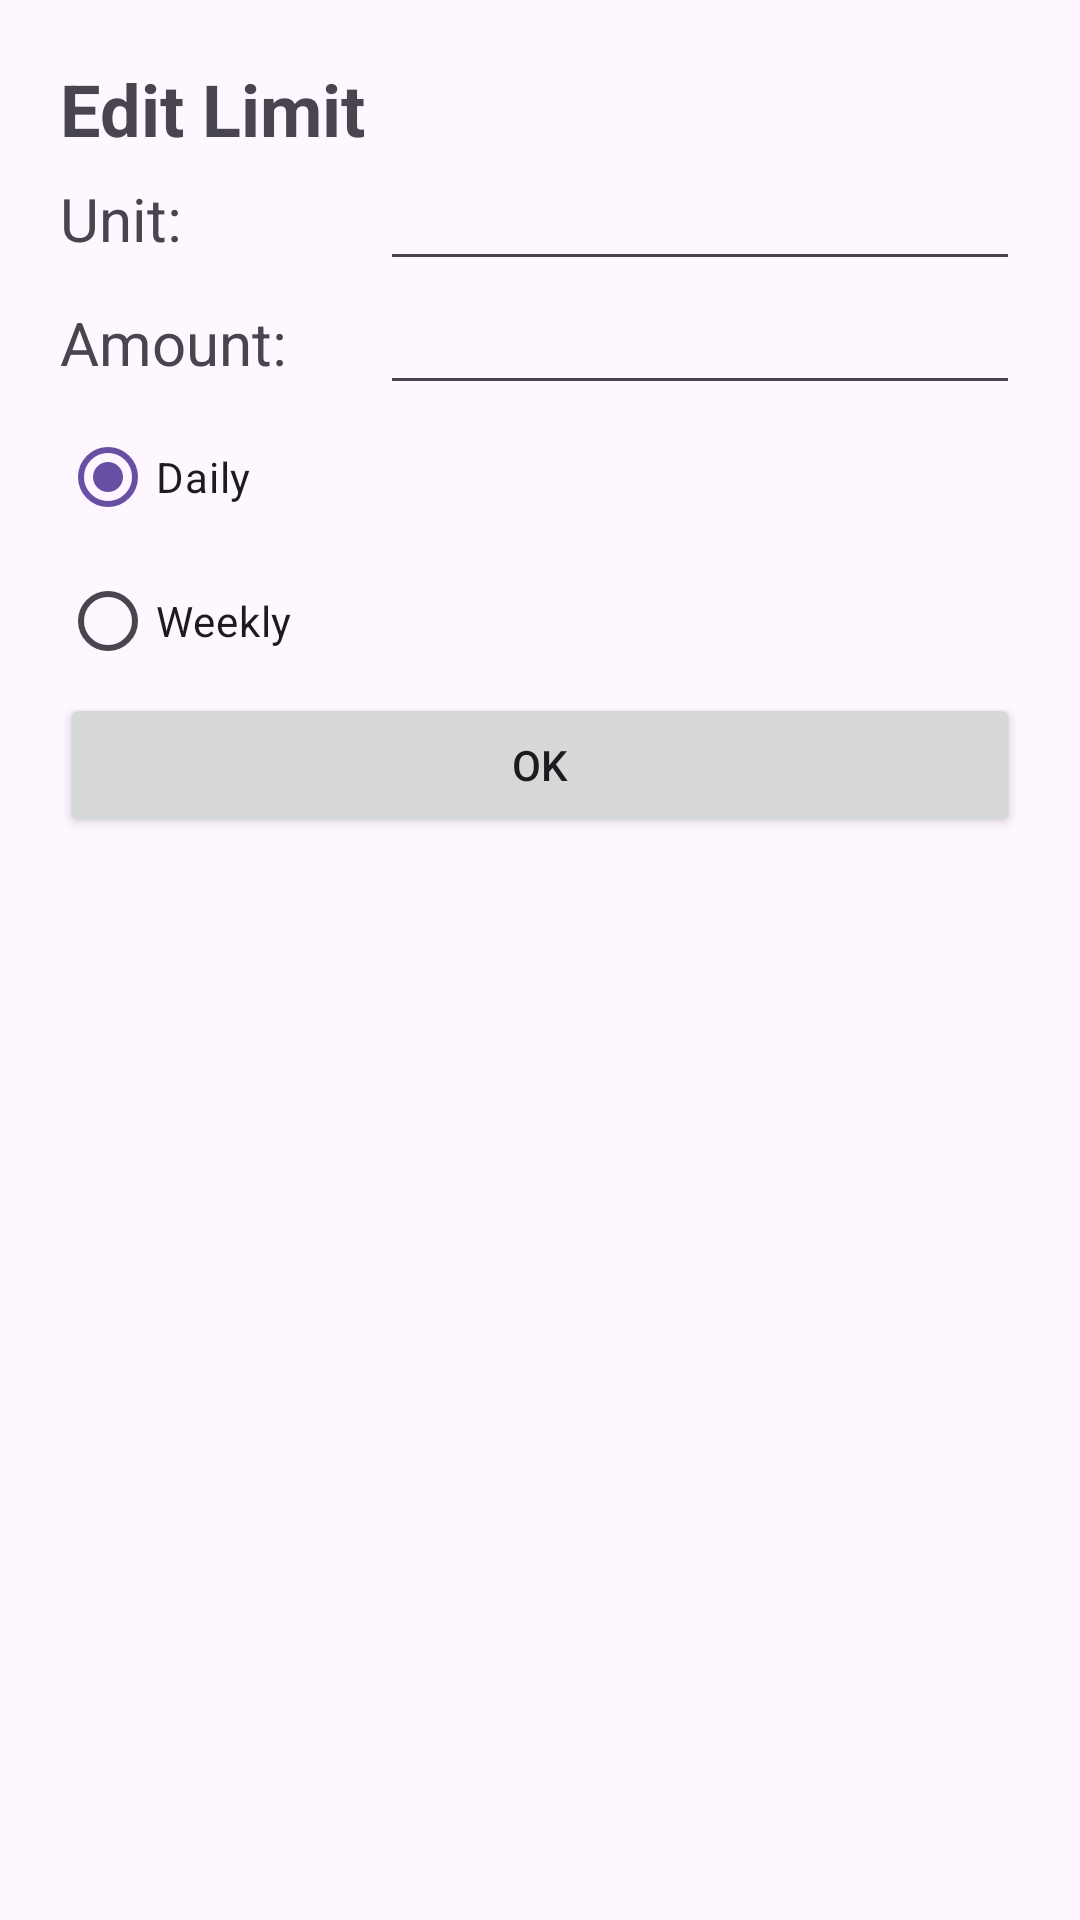

This screen was rendered from an Android layout file. Write that file and the resources it references.
<!-- AndroidManifest.xml: application theme Theme.PointTracker -->
<!-- res/layout/activity_new_limit.xml -->
<?xml version="1.0" encoding="utf-8"?>
<androidx.constraintlayout.widget.ConstraintLayout xmlns:android="http://schemas.android.com/apk/res/android"
    xmlns:app="http://schemas.android.com/apk/res-auto"
    xmlns:tools="http://schemas.android.com/tools"
    android:id="@+id/main"
    android:layout_width="match_parent"
    android:layout_height="match_parent"
    tools:context=".activity.create.NewLimitActivity">

    <FrameLayout
        android:layout_width="match_parent"
        android:layout_height="match_parent"
        tools:layout_editor_absoluteX="1dp"
        tools:layout_editor_absoluteY="1dp">

        <LinearLayout
            android:layout_width="match_parent"
            android:layout_height="match_parent"
            android:layout_marginLeft="20dp"
            android:layout_marginTop="20dp"
            android:layout_marginRight="20dp"
            android:layout_marginBottom="20dp"
            android:orientation="vertical">

            <TextView
                android:id="@+id/textView"
                android:layout_width="match_parent"
                android:layout_height="wrap_content"
                android:text="Edit Limit"
                android:textSize="24sp"
                android:textStyle="bold" />

            <LinearLayout
                android:layout_width="match_parent"
                android:layout_height="wrap_content"
                android:orientation="horizontal">

                <TextView
                    android:id="@+id/textView2"
                    android:layout_width="0dp"
                    android:layout_height="wrap_content"
                    android:layout_gravity="center"
                    android:layout_weight="1"
                    android:text="Unit: "
                    android:textSize="20sp" />

                <AutoCompleteTextView
                    android:id="@+id/limitUnitBox"
                    android:layout_width="0dp"
                    android:layout_height="wrap_content"
                    android:layout_weight="2" />

            </LinearLayout>

            <LinearLayout
                android:layout_width="match_parent"
                android:layout_height="wrap_content"
                android:orientation="horizontal">

                <TextView
                    android:id="@+id/textView3"
                    android:layout_width="0dp"
                    android:layout_height="wrap_content"
                    android:layout_gravity="center"
                    android:layout_weight="1"
                    android:text="Amount: "
                    android:textSize="20sp" />

                <EditText
                    android:id="@+id/limitAmountBox"
                    android:layout_width="0dp"
                    android:layout_height="wrap_content"
                    android:layout_weight="2"
                    android:ems="10"
                    android:inputType="numberDecimal" />

            </LinearLayout>

            <LinearLayout
                android:layout_width="match_parent"
                android:layout_height="wrap_content"
                android:orientation="horizontal">

                <RadioGroup
                    android:id="@+id/timespanRadioGroup"
                    android:layout_width="match_parent"
                    android:layout_height="match_parent"
                    android:checkedButton="@id/dailyRadioButton">

                    <RadioButton
                        android:id="@+id/dailyRadioButton"
                        android:layout_width="match_parent"
                        android:layout_height="wrap_content"
                        android:text="Daily" />

                    <RadioButton
                        android:id="@+id/weeklyRadioButton"
                        android:layout_width="match_parent"
                        android:layout_height="wrap_content"
                        android:text="Weekly" />
                </RadioGroup>
            </LinearLayout>

            <Button
                android:id="@+id/button5"
                android:layout_width="match_parent"
                android:layout_height="wrap_content"
                android:onClick="onConfirm"
                android:text="OK" />

        </LinearLayout>
    </FrameLayout>
</androidx.constraintlayout.widget.ConstraintLayout>
<!-- resources referenced by this layout -->
<resources>
  <style name="Theme.PointTracker" parent="Base.Theme.PointTracker" />
  <style name="Base.Theme.PointTracker" parent="Theme.Material3.DayNight.NoActionBar">
          
          
      </style>
</resources>
